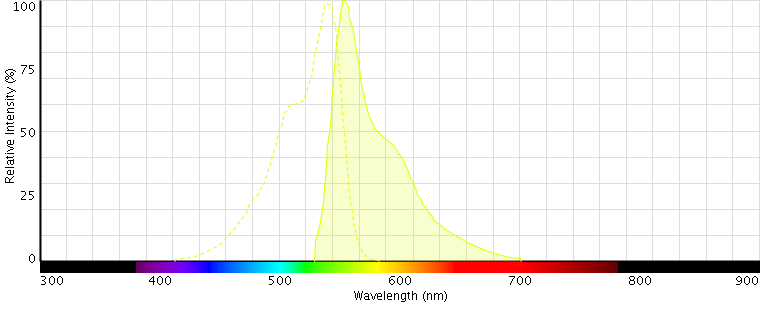

Values plotted in this chart, from the file beside it:
Wavelength, Excitation, Emission, , Wavelength, Excitation, , Wavelength, Emission
300, 0, 0, , 300, 0, , 300, 0
301, 0, 0, , 301, 0, , 301, 0
302, 0, 0, , 302, 0, , 302, 0
303, 0, 0, , 303, 0, , 303, 0
304, 0, 0, , 304, 0, , 304, 0
305, 0, 0, , 305, 0, , 305, 0
306, 0, 0, , 306, 0, , 306, 0
307, 0, 0, , 307, 0, , 307, 0
308, 0, 0, , 308, 0, , 308, 0
309, 0, 0, , 309, 0, , 309, 0
310, 0, 0, , 310, 0, , 310, 0
311, 0, 0, , 311, 0, , 311, 0
312, 0, 0, , 312, 0, , 312, 0
313, 0, 0, , 313, 0, , 313, 0
314, 0, 0, , 314, 0, , 314, 0
315, 0, 0, , 315, 0, , 315, 0
316, 0, 0, , 316, 0, , 316, 0
317, 0, 0, , 317, 0, , 317, 0
318, 0, 0, , 318, 0, , 318, 0
319, 0, 0, , 319, 0, , 319, 0
320, 0, 0, , 320, 0, , 320, 0
321, 0, 0, , 321, 0, , 321, 0
322, 0, 0, , 322, 0, , 322, 0
323, 0, 0, , 323, 0, , 323, 0
324, 0, 0, , 324, 0, , 324, 0
325, 0, 0, , 325, 0, , 325, 0
326, 0, 0, , 326, 0, , 326, 0
327, 0, 0, , 327, 0, , 327, 0
328, 0, 0, , 328, 0, , 328, 0
329, 0, 0, , 329, 0, , 329, 0
330, 0, 0, , 330, 0, , 330, 0
331, 0, 0, , 331, 0, , 331, 0
332, 0, 0, , 332, 0, , 332, 0
333, 0, 0, , 333, 0, , 333, 0
334, 0, 0, , 334, 0, , 334, 0
335, 0, 0, , 335, 0, , 335, 0
336, 0, 0, , 336, 0, , 336, 0
337, 0, 0, , 337, 0, , 337, 0
338, 0, 0, , 338, 0, , 338, 0
339, 0, 0, , 339, 0, , 339, 0
340, 0, 0, , 340, 0, , 340, 0
341, 0, 0, , 341, 0, , 341, 0
342, 0, 0, , 342, 0, , 342, 0
343, 0, 0, , 343, 0, , 343, 0
344, 0, 0, , 344, 0, , 344, 0
345, 0, 0, , 345, 0, , 345, 0
346, 0, 0, , 346, 0, , 346, 0
347, 0, 0, , 347, 0, , 347, 0
348, 0, 0, , 348, 0, , 348, 0
349, 0, 0, , 349, 0, , 349, 0
350, 0, 0, , 350, 0, , 350, 0
351, 0, 0, , 351, 0, , 351, 0
352, 0, 0, , 352, 0, , 352, 0
353, 0, 0, , 353, 0, , 353, 0
354, 0, 0, , 354, 0, , 354, 0
355, 0, 0, , 355, 0, , 355, 0
356, 0, 0, , 356, 0, , 356, 0
357, 0, 0, , 357, 0, , 357, 0
358, 0, 0, , 358, 0, , 358, 0
359, 0, 0, , 359, 0, , 359, 0
... 640 more rows
